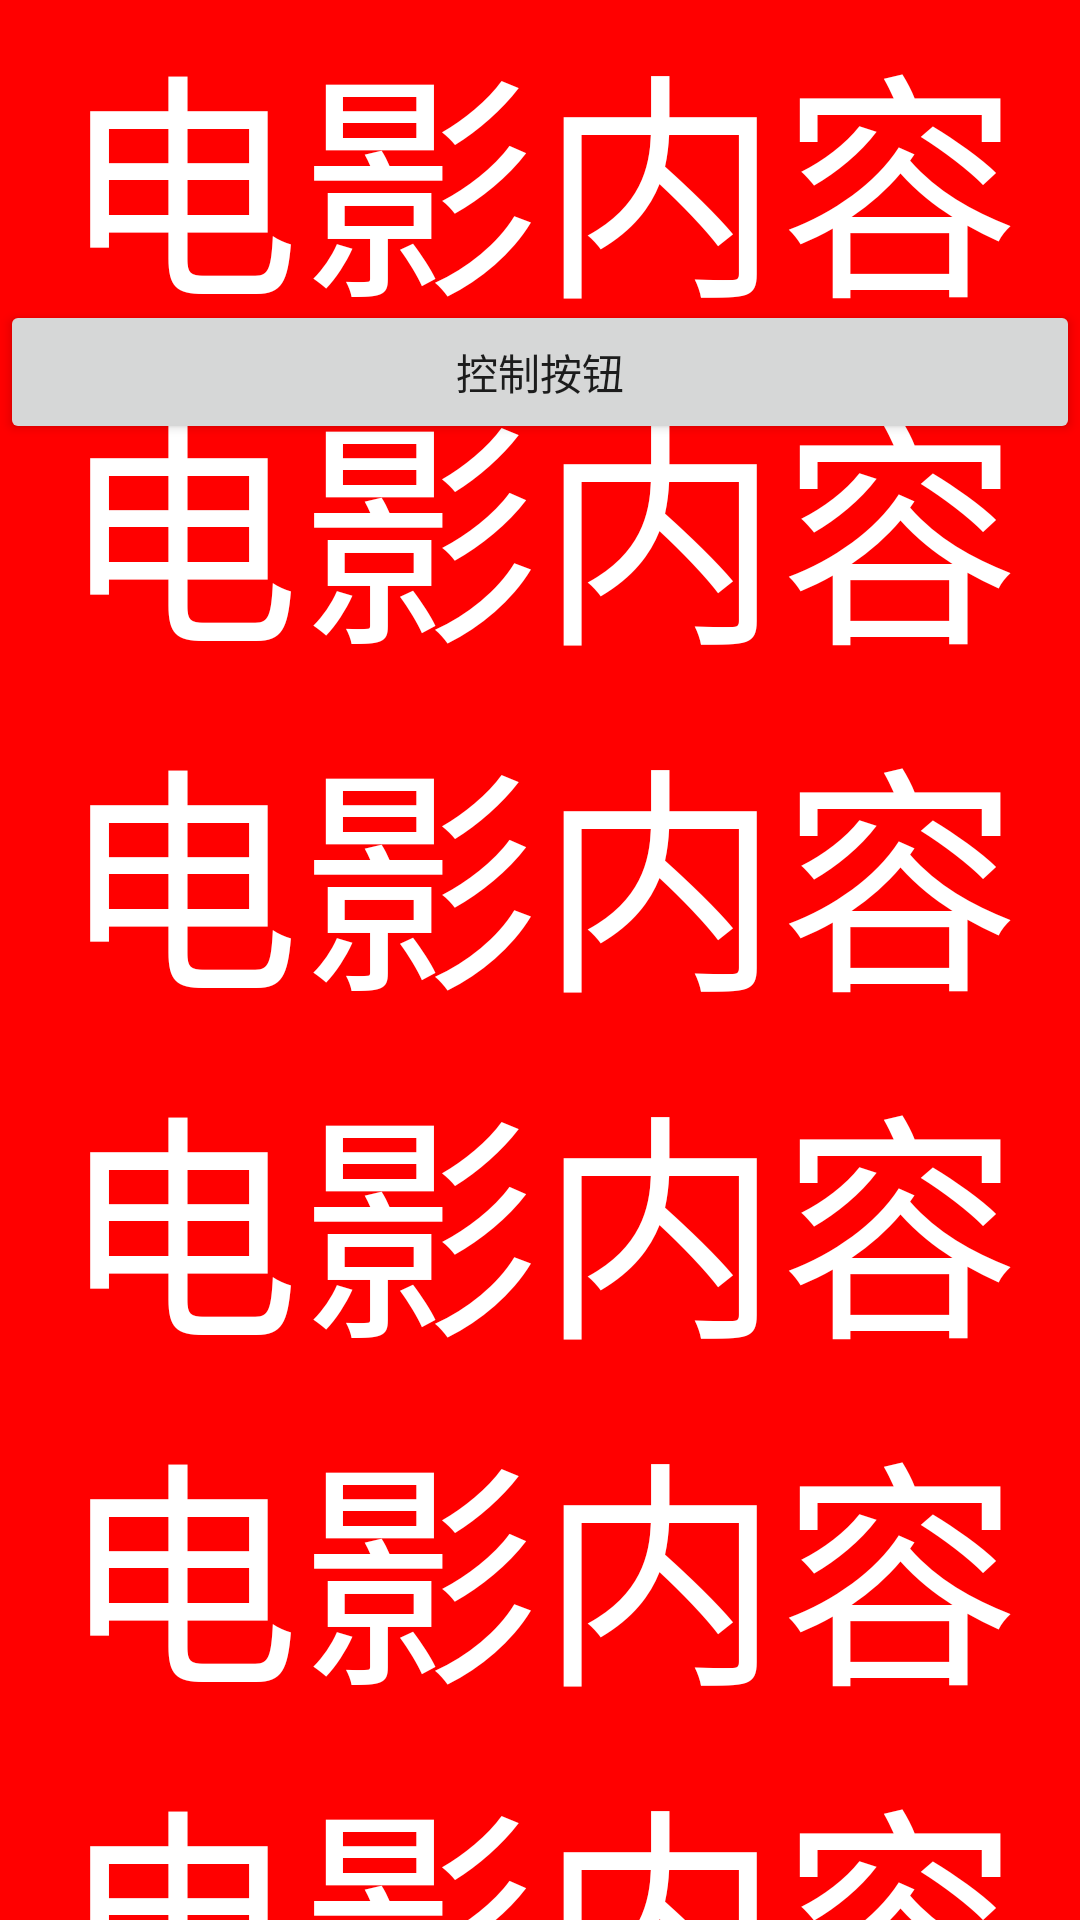

Android layout source for this screen:
<!-- AndroidManifest.xml: activity theme AppTheme.SwipeBack.FullscreenOverlap -->
<!-- res/layout/activity_movie.xml -->
<?xml version="1.0" encoding="utf-8"?>
<RelativeLayout xmlns:android="http://schemas.android.com/apk/res/android"
    style="@style/MatchMatch"
    android:background="@android:color/white">

    <TextView
        android:layout_width="match_parent"
        android:layout_height="match_parent"
        android:background="#ff0000"
        android:clickable="true"
        android:gravity="center"
        android:onClick="hideNavigationBar"
        android:text="电影内容电影内容电影内容电影内容电影内容电影内容电影内容"
        android:textColor="@android:color/white"
        android:textSize="80sp" />

    <Button
        android:id="@+id/btn_movie_control"
        android:layout_width="match_parent"
        android:layout_height="wrap_content"
        android:layout_marginTop="100dp"
        android:text="控制按钮" />
</RelativeLayout>
<!-- resources referenced by this layout -->
<resources>
  <style name="MatchMatch">
          <item name="android:layout_width">match_parent</item>
          <item name="android:layout_height">match_parent</item>
      </style>
  <style name="AppTheme.SwipeBack.FullscreenOverlap">
          <item name="android:windowFullscreen">true</item>
          <item name="android:windowContentOverlay">@null</item>
          
          <item name="android:navigationBarColor" tools:targetApi="lollipop">#55cccccc</item>
      </style>
</resources>
